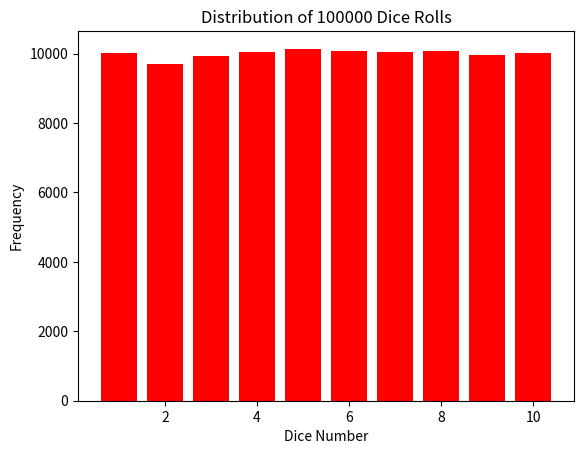

Write Python code to recreate this figure.
import random
import matplotlib.pyplot as plt
from collections import Counter

# Step 1: Simulate rolling a die 1000 times
num_rolls = 100000
rolls = [random.randint(1, 10) for _ in range(num_rolls)]

# Step 2: Count frequency of each outcome
roll_counts = Counter(rolls)

# Step 3: Plot results
plt.bar(roll_counts.keys(), roll_counts.values(), color='red')
plt.xlabel("Dice Number")
plt.ylabel("Frequency")
plt.title(f"Distribution of {num_rolls} Dice Rolls")
plt.show()